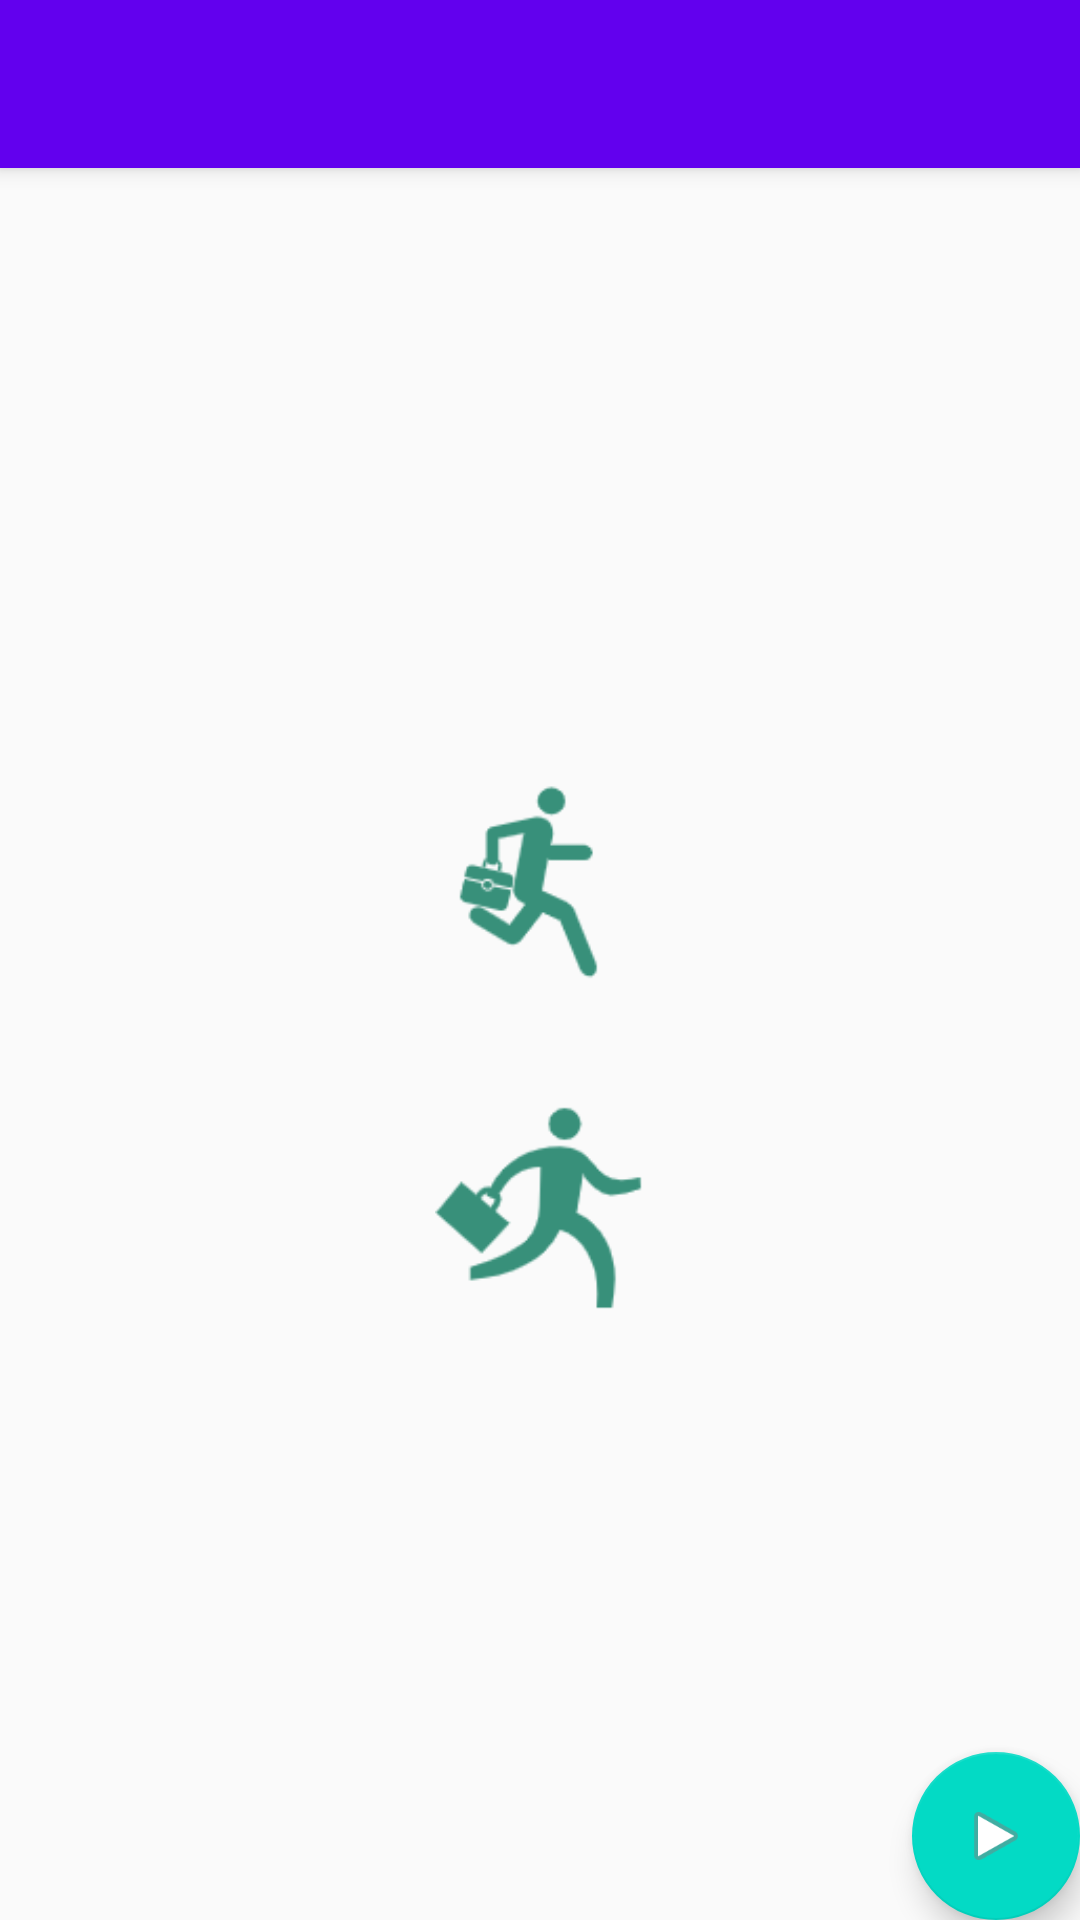

This screen was rendered from an Android layout file. Write that file and the resources it references.
<!-- AndroidManifest.xml: activity theme AppTheme.NoActionBar -->
<!-- res/layout/activity_main.xml -->
<?xml version="1.0" encoding="utf-8"?>
<androidx.coordinatorlayout.widget.CoordinatorLayout xmlns:android="http://schemas.android.com/apk/res/android"
    xmlns:app="http://schemas.android.com/apk/res-auto"
    xmlns:tools="http://schemas.android.com/tools"
    android:layout_width="match_parent"
    android:layout_height="match_parent"
    tools:context=".MainActivity">

    <com.google.android.material.appbar.AppBarLayout
        android:layout_width="match_parent"
        android:layout_height="wrap_content"
        android:theme="@style/AppTheme.AppBarOverlay">

        <androidx.appcompat.widget.Toolbar
            android:id="@+id/toolbar"
            android:layout_width="match_parent"
            android:layout_height="?attr/actionBarSize"
            android:background="?attr/colorPrimary"
            app:popupTheme="@style/AppTheme.PopupOverlay" />

    </com.google.android.material.appbar.AppBarLayout>

    <include layout="@layout/content_main" />

    <com.google.android.material.floatingactionbutton.FloatingActionButton
        android:id="@+id/fab"
        android:layout_width="wrap_content"
        android:layout_height="wrap_content"
        android:layout_gravity="bottom|end"
        android:layout_margin="@dimen/fab_margin"
        app:srcCompat="@android:drawable/ic_media_play" />

</androidx.coordinatorlayout.widget.CoordinatorLayout>
<!-- res/layout/content_main.xml (included above) -->
<?xml version="1.0" encoding="utf-8"?>
<androidx.constraintlayout.widget.ConstraintLayout xmlns:android="http://schemas.android.com/apk/res/android"
    xmlns:app="http://schemas.android.com/apk/res-auto"
    xmlns:tools="http://schemas.android.com/tools"
    android:layout_width="match_parent"
    android:layout_height="match_parent"
    app:layout_behavior="@string/appbar_scrolling_view_behavior"
    tools:context=".MainActivity"
    tools:showIn="@layout/activity_main">

    <androidx.constraintlayout.widget.Guideline
        android:id="@+id/guideline"
        android:layout_width="wrap_content"
        android:layout_height="wrap_content"
        android:orientation="horizontal"
        app:layout_constraintGuide_percent="0.5" />

    <androidx.appcompat.widget.AppCompatImageView
        android:id="@+id/iv_go_work"
        android:layout_width="70dp"
        android:layout_height="70dp"
        android:layout_marginBottom="20dp"
        android:background="?attr/selectableItemBackgroundBorderless"
        app:layout_constraintBottom_toTopOf="@id/guideline"
        app:layout_constraintEnd_toEndOf="parent"
        app:layout_constraintStart_toStartOf="parent"
        app:srcCompat="@drawable/ic_go_to_work" />

    <androidx.appcompat.widget.AppCompatImageView
        android:id="@+id/iv_off_work"
        android:layout_width="70dp"
        android:layout_height="70dp"
        android:layout_marginTop="20dp"
        android:background="?attr/selectableItemBackgroundBorderless"
        app:layout_constraintEnd_toEndOf="parent"
        app:layout_constraintStart_toStartOf="parent"
        app:layout_constraintTop_toBottomOf="@id/guideline"
        app:srcCompat="@drawable/ic_off_work" />

</androidx.constraintlayout.widget.ConstraintLayout>
<!-- resources referenced by this layout -->
<resources>
  <!-- drawable ic_go_to_work: png bitmap (drawable-xxhdpi, 3591 bytes) -->
  <!-- drawable ic_off_work: png bitmap (drawable-xxhdpi, 3804 bytes) -->
  <style name="AppTheme.AppBarOverlay" parent="ThemeOverlay.AppCompat.Dark.ActionBar" />
  <style name="AppTheme.PopupOverlay" parent="ThemeOverlay.AppCompat.Light" />
  <style name="AppTheme.NoActionBar">
          <item name="windowActionBar">false</item>
          <item name="windowNoTitle">true</item>
      </style>
</resources>
